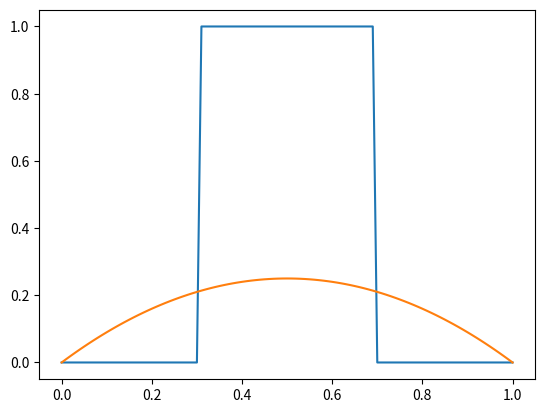
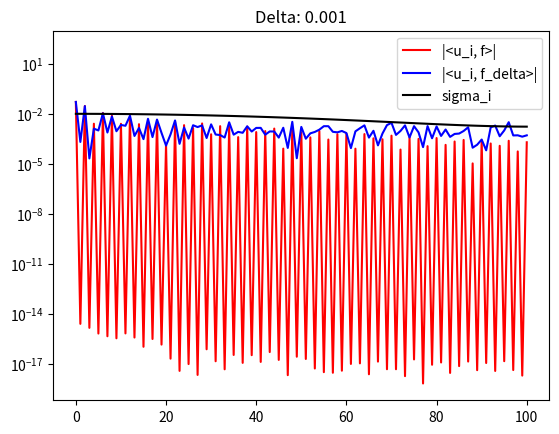
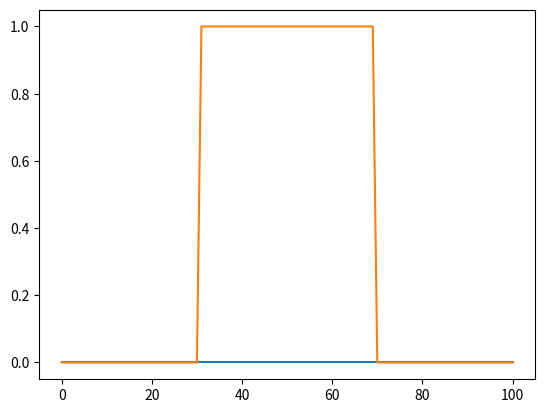
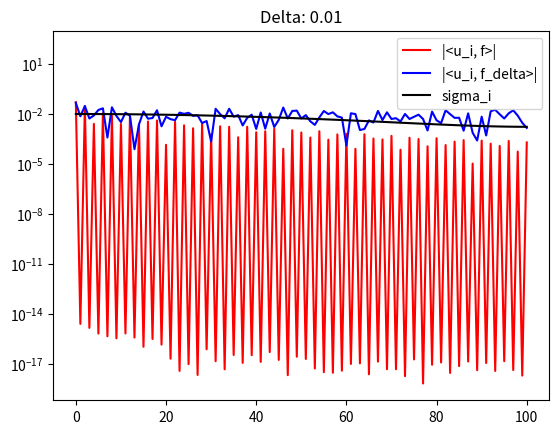
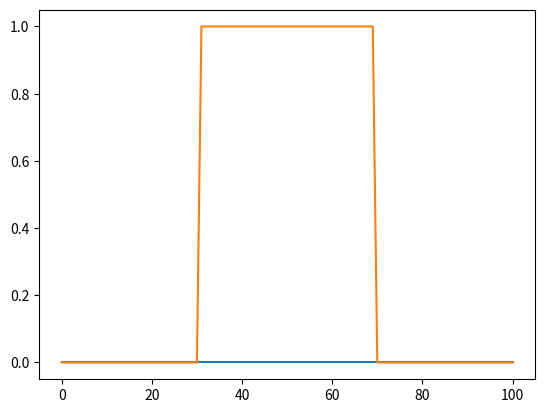
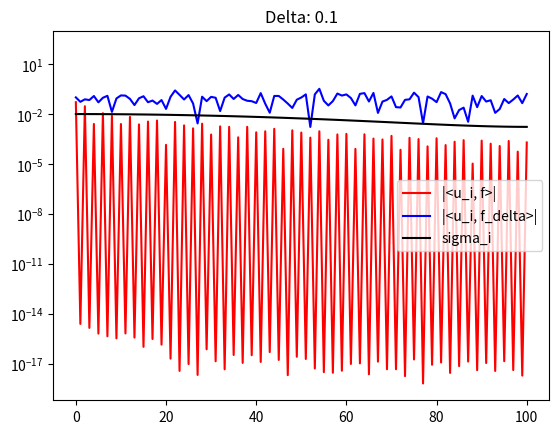
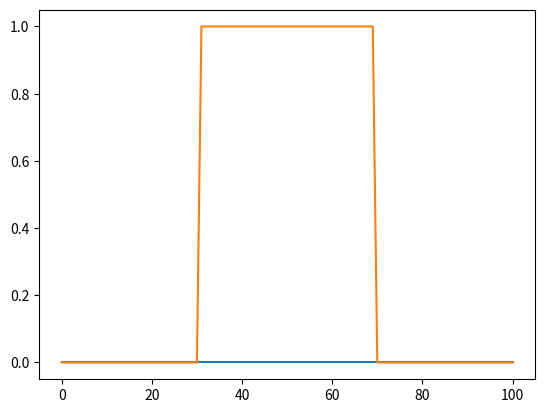
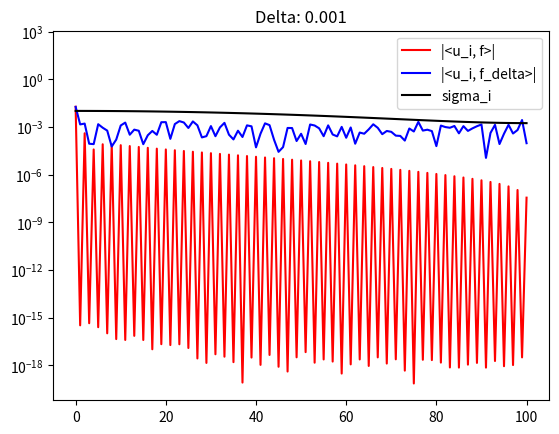
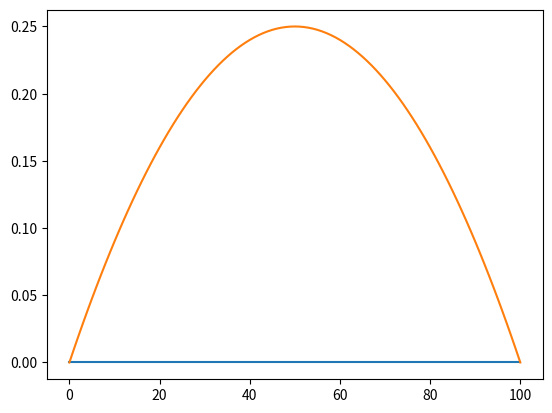
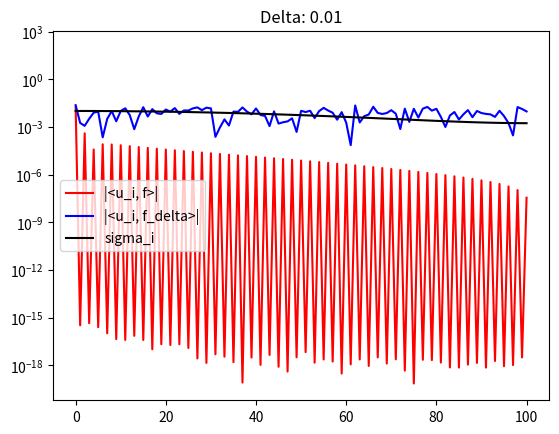
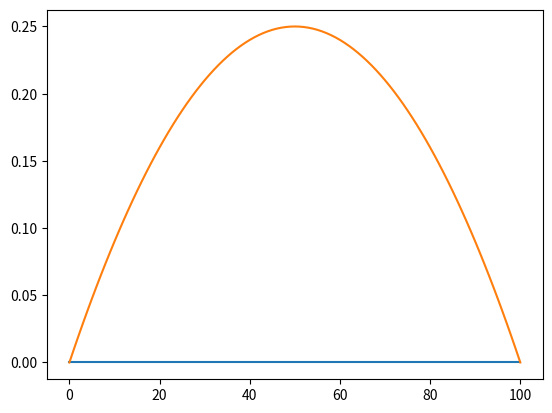
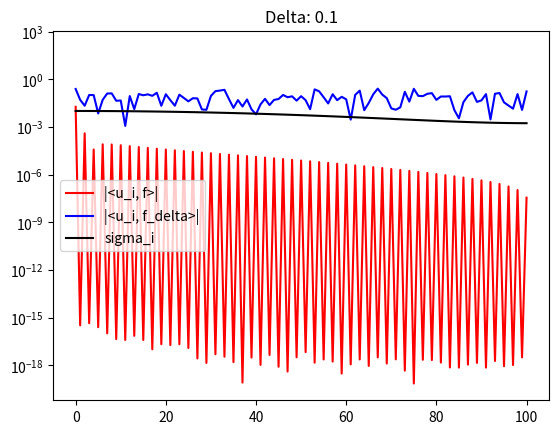
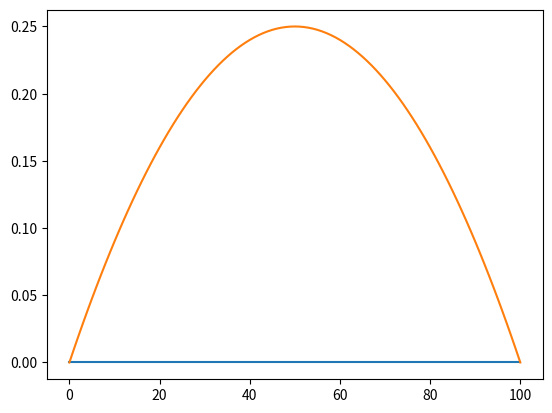

Write Python code to recreate these figures, in order.
import numpy as np
import scipy.linalg as la
import matplotlib.pyplot as plt


def print_dict(d, level=0):
    # Prints a dictionary
    for k, v in d.items():
        if isinstance(v, dict):
            print(level * '\t', k, ':')
            print_dict(v, level + 1)
        else:
            print(level * '\t', k, '-', v)


# parameters and grid
n = 100
x_matrix = np.linspace(0, n, n+1)
x = np.linspace(0, 1, n+1)

# Create the response functions
u_11 = np.zeros(n+1)
u_11[x > 0.3] = 1
u_12 = np.zeros(n+1)
u_12[x > 0.7] = 1
u_1 = u_11 - u_12

u_2 = x * (1 - x)

# Display response functions
plt.plot(x, u_1)
plt.plot(x, u_2)

# define forward operator
a = 1
c = np.exp(-a * x_matrix ** 2) / ((n - 1) * np.sqrt(np.pi/a))
K = la.toeplitz(c)
K_cond_nr = np.linalg.cond(K)
print('Condition number... ', K_cond_nr)

# Okay we are off good...
# Now let use vary that delta.. and recover u...
# But also see the impact of a.
result_dict = {}
for i, u_sel in enumerate([u_1, u_2]):
    u_key = f'u_{i+1}'
    result_dict.setdefault(u_key, {})

    for delta in [0.001, 0.01, 0.1]:
        temp_key = f"delta:{delta}"
        u_svd, s_svd, vh_svd = np.linalg.svd(K, full_matrices=True)
        K_svd_inv = vh_svd.conj().T @ np.diag(1 / s_svd) @ u_svd.conj().T
        f_delta = K @ u_sel + delta * np.random.randn(n + 1)
        u_delta = np.matmul(K_svd_inv, f_delta)
        difference_value = np.linalg.norm(u_sel - u_delta)
        result_dict[u_key].update({temp_key: difference_value})

print_dict(result_dict)

# Exercise 3..
# Now we ware going to calculate the truncated SVD

# Okay we are off good...
# Now let use vary that delta.. and recover u...
# But also see the impact of a.
result_dict = {}
for i, u_sel in enumerate([u_1, u_2]):
    u_key = f'u_{i+1}'
    result_dict.setdefault(u_key, {})

    for delta in [0.001, 0.01, 0.1]:
        temp_key = f"delta:{delta}"
        u_svd, s_svd, vh_svd = np.linalg.svd(K, full_matrices=True)
        f_delta = K @ u_sel + delta * np.random.randn(n + 1)
        f = K @ u_sel
        picard_f_delta = np.array([np.abs(np.dot(u_svd[:, i], f_delta)) for i in range(n + 1)])

        # Visualization of the discrete Picard condition
        fig, ax = plt.subplots()
        plt.plot([np.abs(np.dot(u_svd[:, i], f)) for i in range(n+1)], 'r', label='|<u_i, f>|')
        plt.plot(picard_f_delta, 'b', label='|<u_i, f_delta>|')
        plt.plot(s_svd, 'k', label='sigma_i')
        plt.title(f'Delta: {delta}')
        ax.set_yscale('log')
        plt.legend()

        trunc_ind_list = np.where((picard_f_delta - s_svd) > 0)
        plt.plot(trunc_ind_list)
        if trunc_ind_list:
            trunc_ind = trunc_ind_list[0][0]
            print('Trunc ID ', trunc_ind, delta)
        else:
            print('NO ID FOUND')
            trunc_ind = 1

        trunc_svd = np.copy(1 / s_svd)
        trunc_svd[trunc_ind:] = 0
        K_svd_inv_trunc = vh_svd.conj().T @ np.diag(trunc_svd) @ u_svd.conj().T

        u_delta = np.matmul(K_svd_inv_trunc, f_delta)
        plt.figure()
        plt.plot(u_delta)
        plt.plot(u_sel)
        difference_value = np.linalg.norm(u_delta - u_sel)

        result_dict[u_key].update({temp_key: difference_value})

print_dict(result_dict)


